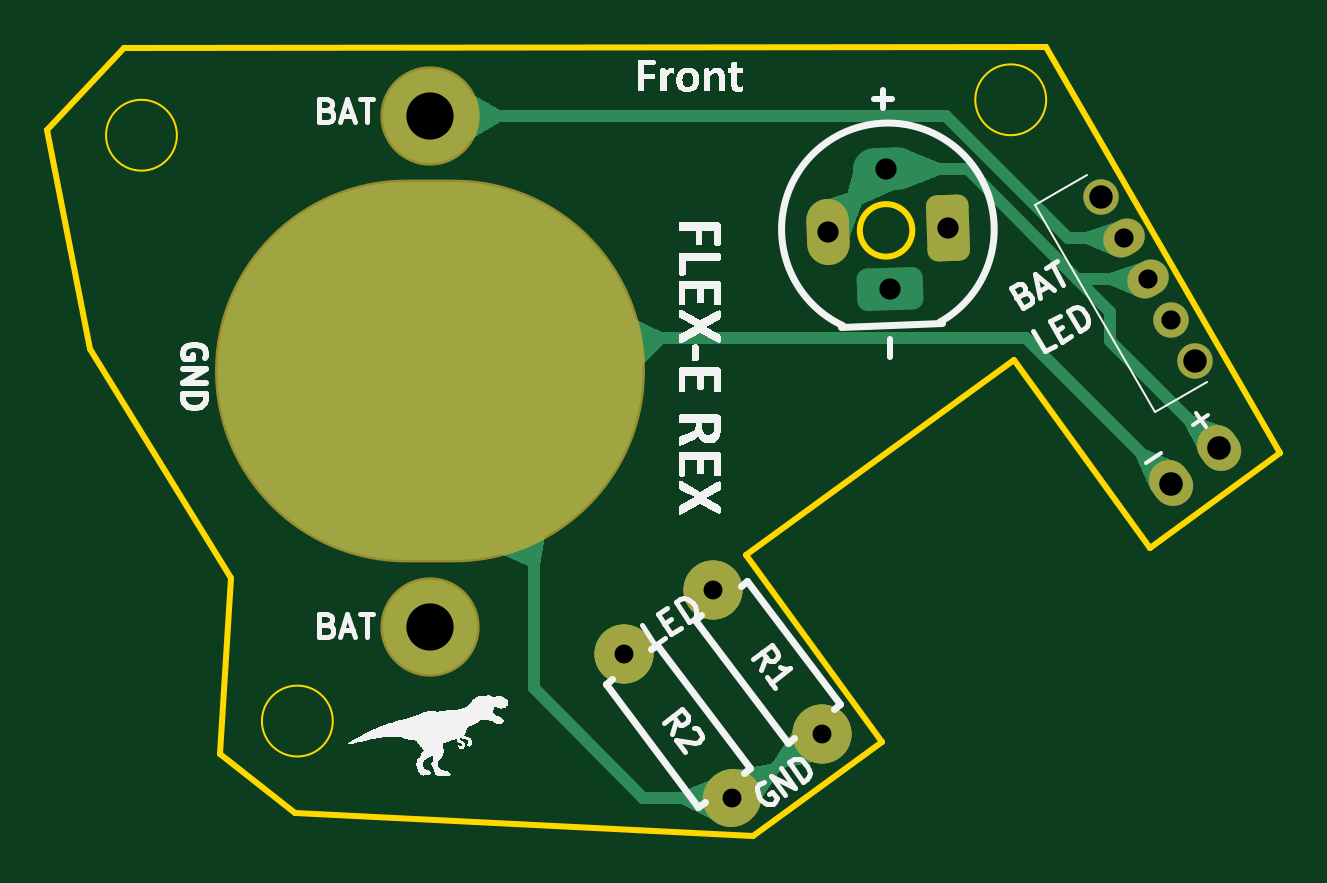
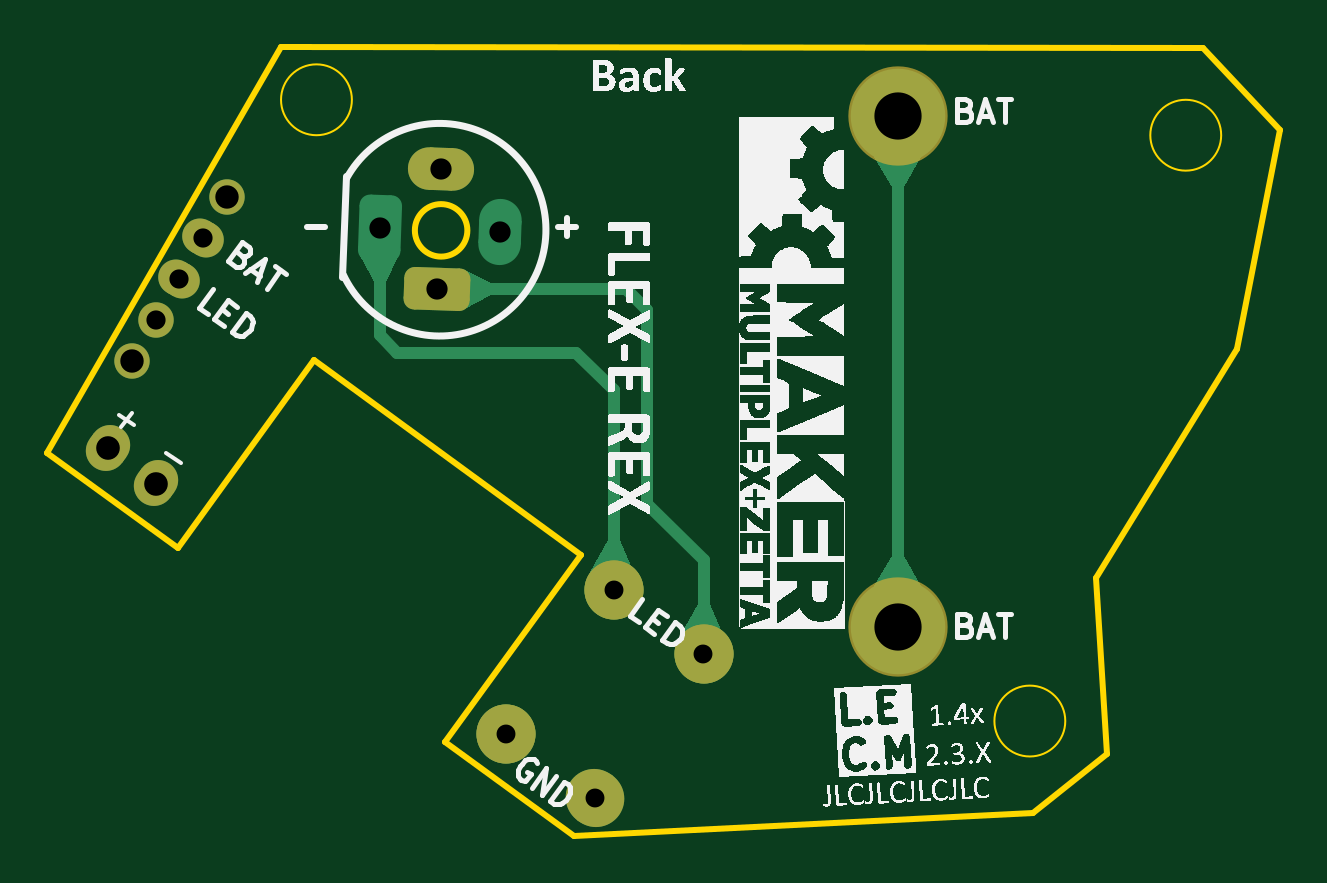
Circuit board: 11 layer files. Board 52.2 x 33.4 mm.
- bottom_copper: Flex-E Rex 1_4-B_Cu.gbr (7643 bytes)
- bottom_mask: Flex-E Rex 1_4-B_Mask.gbr (2445 bytes)
- paste: Flex-E Rex 1_4-B_Paste.gbr (472 bytes)
- bottom_silk: Flex-E Rex 1_4-B_Silkscreen.gbr (179150 bytes)
- outline: Flex-E Rex 1_4-Edge_Cuts.gbr (1562 bytes)
- top_copper: Flex-E Rex 1_4-F_Cu.gbr (11824 bytes)
- top_mask: Flex-E Rex 1_4-F_Mask.gbr (2507 bytes)
- paste: Flex-E Rex 1_4-F_Paste.gbr (472 bytes)
- top_silk: Flex-E Rex 1_4-F_Silkscreen.gbr (95277 bytes)
- drill: Flex-E Rex 1_4-NPTH.drl (281 bytes)
- drill: Flex-E Rex 1_4-PTH.drl (947 bytes)

=== bottom_copper: Flex-E Rex 1_4-B_Cu.gbr (7643 bytes, source omitted) ===
=== bottom_mask: Flex-E Rex 1_4-B_Mask.gbr (2445 bytes, source withheld) ===
=== paste: Flex-E Rex 1_4-B_Paste.gbr ===
%TF.GenerationSoftware,KiCad,Pcbnew,7.0.8*%
%TF.CreationDate,2024-03-13T12:39:06-06:00*%
%TF.ProjectId,Flex-E Rex 1_4,466c6578-2d45-4205-9265-7820315f342e,rev?*%
%TF.SameCoordinates,Original*%
%TF.FileFunction,Paste,Bot*%
%TF.FilePolarity,Positive*%
%FSLAX46Y46*%
G04 Gerber Fmt 4.6, Leading zero omitted, Abs format (unit mm)*
G04 Created by KiCad (PCBNEW 7.0.8) date 2024-03-13 12:39:06*
%MOMM*%
%LPD*%
G01*
G04 APERTURE LIST*
G04 APERTURE END LIST*
M02*

=== bottom_silk: Flex-E Rex 1_4-B_Silkscreen.gbr (179150 bytes, source omitted) ===
=== outline: Flex-E Rex 1_4-Edge_Cuts.gbr ===
%TF.GenerationSoftware,KiCad,Pcbnew,7.0.8*%
%TF.CreationDate,2024-03-13T12:39:06-06:00*%
%TF.ProjectId,Flex-E Rex 1_4,466c6578-2d45-4205-9265-7820315f342e,rev?*%
%TF.SameCoordinates,Original*%
%TF.FileFunction,Profile,NP*%
%FSLAX46Y46*%
G04 Gerber Fmt 4.6, Leading zero omitted, Abs format (unit mm)*
G04 Created by KiCad (PCBNEW 7.0.8) date 2024-03-13 12:39:06*
%MOMM*%
%LPD*%
G01*
G04 APERTURE LIST*
%TA.AperFunction,Profile*%
%ADD10C,0.250000*%
%TD*%
%TA.AperFunction,Profile*%
%ADD11C,0.100000*%
%TD*%
G04 APERTURE END LIST*
D10*
X92281635Y-52862466D02*
X86519968Y-44935095D01*
X52943835Y-61599560D02*
X56085557Y-64071992D01*
X48877919Y-31708019D02*
X45600000Y-35180000D01*
X75195154Y-53166048D02*
X80956821Y-61093418D01*
X45600000Y-35180000D02*
X47435564Y-44465628D01*
X53405889Y-54141323D02*
X52943835Y-61599560D01*
X86519968Y-44935095D02*
X75195154Y-53166048D01*
X56085557Y-64071992D02*
X75505847Y-65055181D01*
X97800831Y-48851044D02*
X87910551Y-31667378D01*
X47435564Y-44465628D02*
X53405889Y-54141323D01*
X82234115Y-39427873D02*
G75*
G03*
X82234115Y-39427873I-1111263J0D01*
G01*
D11*
X51100000Y-35400000D02*
G75*
G03*
X51100000Y-35400000I-1500000J0D01*
G01*
D10*
X92281635Y-52862466D02*
X97800831Y-48851044D01*
D11*
X87900000Y-33900000D02*
G75*
G03*
X87900000Y-33900000I-1500000J0D01*
G01*
D10*
X87910551Y-31667378D02*
X48877919Y-31708019D01*
D11*
X57700000Y-60200000D02*
G75*
G03*
X57700000Y-60200000I-1500000J0D01*
G01*
D10*
X75505847Y-65055181D02*
X80956821Y-61093418D01*
M02*

=== top_copper: Flex-E Rex 1_4-F_Cu.gbr (11824 bytes, source omitted) ===
=== top_mask: Flex-E Rex 1_4-F_Mask.gbr (2507 bytes, source withheld) ===
=== paste: Flex-E Rex 1_4-F_Paste.gbr ===
%TF.GenerationSoftware,KiCad,Pcbnew,7.0.8*%
%TF.CreationDate,2024-03-13T12:39:06-06:00*%
%TF.ProjectId,Flex-E Rex 1_4,466c6578-2d45-4205-9265-7820315f342e,rev?*%
%TF.SameCoordinates,Original*%
%TF.FileFunction,Paste,Top*%
%TF.FilePolarity,Positive*%
%FSLAX46Y46*%
G04 Gerber Fmt 4.6, Leading zero omitted, Abs format (unit mm)*
G04 Created by KiCad (PCBNEW 7.0.8) date 2024-03-13 12:39:06*
%MOMM*%
%LPD*%
G01*
G04 APERTURE LIST*
G04 APERTURE END LIST*
M02*

=== top_silk: Flex-E Rex 1_4-F_Silkscreen.gbr (95277 bytes, source omitted) ===
=== drill: Flex-E Rex 1_4-NPTH.drl ===
M48
; DRILL file {KiCad 7.0.8} date Wed Mar 13 12:39:08 2024
; FORMAT={-:-/ absolute / inch / decimal}
; #@! TF.CreationDate,2024-03-13T12:39:08-06:00
; #@! TF.GenerationSoftware,Kicad,Pcbnew,7.0.8
; #@! TF.FileFunction,NonPlated,1,2,NPTH
FMAT,2
INCH
%
G90
G05
T0
M30

=== drill: Flex-E Rex 1_4-PTH.drl ===
M48
; DRILL file {KiCad 7.0.8} date Wed Mar 13 12:39:08 2024
; FORMAT={-:-/ absolute / inch / decimal}
; #@! TF.CreationDate,2024-03-13T12:39:08-06:00
; #@! TF.GenerationSoftware,Kicad,Pcbnew,7.0.8
; #@! TF.FileFunction,Plated,1,2,PTH
FMAT,2
INCH
; #@! TA.AperFunction,Plated,PTH,ComponentDrill
T1C0.0315
; #@! TA.AperFunction,Plated,PTH,ComponentDrill
T2C0.0320
; #@! TA.AperFunction,Plated,PTH,ComponentDrill
T3C0.0354
; #@! TA.AperFunction,Plated,PTH,ComponentDrill
T4C0.0390
; #@! TA.AperFunction,Plated,PTH,ComponentDrill
T5C0.0394
; #@! TA.AperFunction,Plated,PTH,ComponentDrill
T6C0.0787
%
G90
G05
T1
X2.7565Y-2.2582
X2.9058Y-2.1519
X2.937Y-2.4977
X3.0863Y-2.3914
T2
X3.5906Y-1.5654
X3.63Y-1.6335
X3.6693Y-1.7017
T3
X3.0963Y-1.5547
X3.1933Y-1.4507
X3.2003Y-1.6505
X3.2962Y-1.5477
T4
X3.5512Y-1.4972
X3.7087Y-1.7699
T5
X3.6684Y-1.9742
X3.7493Y-1.9154
T6
X2.4331Y-1.3622
X2.4331Y-2.2126
T0
M30

